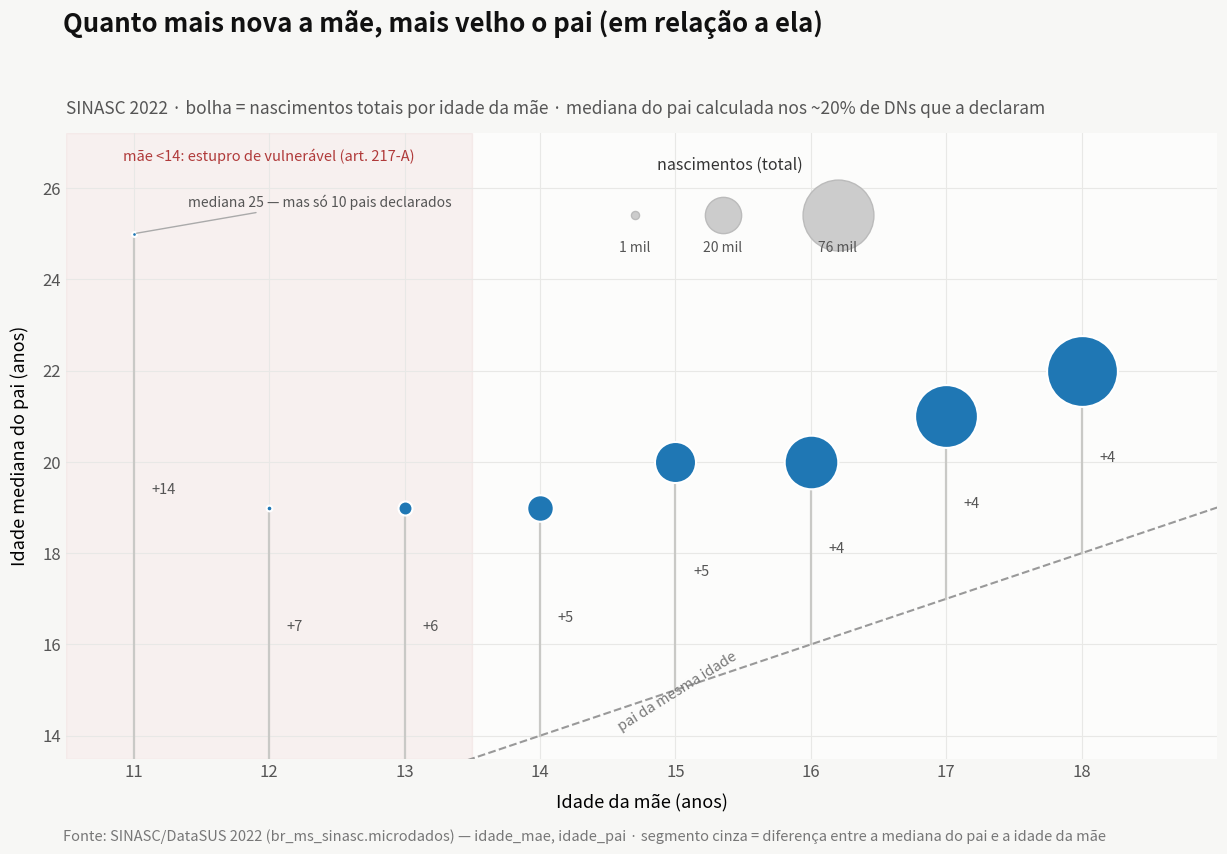

Python code for this plot: (Note: this script raises an exception after producing the figure.)
#!/usr/bin/env python3
"""Bolhas: mediana da idade do pai por idade da mãe adolescente (SINASC 2022).

Uma bolha por idade da mãe (11-18): x = idade da mãe, y = mediana da idade do
pai (entre as DNs que a declaram, ~20%), área = nascimentos totais. A diagonal
"pai da mesma idade" serve de referência: o segmento vertical até cada bolha é
a diferença de idade, anotada. Versão-resumo do ridgeline
(plot_idade_pai_ridgeline_2022.py), com os mesmos números.
"""
import matplotlib.pyplot as plt

# idade_mae: (mediana_pai, nascimentos_totais, pais_declarados)
DATA = {
    11: (25, 72, 10),
    12: (19, 502, 57),
    13: (19, 2989, 456),
    14: (19, 10685, 1919),
    15: (20, 25593, 5096),
    16: (20, 43718, 9283),
    17: (21, 60000, 13702),
    18: (22, 76223, 18080),
}

BLUE, RED = "#1f77b4", "#b03a3a"
N_MAX = max(v[1] for v in DATA.values())

def area(n):
    return max(2600.0 * n / N_MAX, 12)

def fmt(v):
    return f"{v:,}".replace(",", ".")

fig, ax = plt.subplots(figsize=(12.5, 8.75), dpi=160)
fig.patch.set_facecolor("#f7f7f5")
ax.set_facecolor("#fcfcfb")

# faixa legal
ax.axvspan(10.5, 13.5, color=RED, alpha=0.06, zorder=0)
ax.text(12.0, 26.6, "mãe <14: estupro de vulnerável (art. 217-A)",
        ha="center", fontsize=10.5, color=RED)

# diagonal de referência
ax.plot([13.0, 19.0], [13.0, 19.0], ls="--", color="#999999", lw=1.5, zorder=1)
ax.text(14.6, 14.1, "pai da mesma idade", fontsize=10.5, color="#777777",
        rotation=32, rotation_mode="anchor")

# segmentos de diferença + bolhas
for mae, (med, total, decl) in DATA.items():
    ax.plot([mae, mae], [mae, med], color="#c9c9c6", lw=1.6, zorder=2)
    ax.scatter(mae, med, s=area(total), color=BLUE, edgecolor="white",
               linewidth=1.5, zorder=3)
    gap = med - mae
    ymid = (max(mae, 13.6) + med) / 2
    ax.text(mae + 0.13, ymid, f"+{gap}", fontsize=10.5, color="#555555")

ax.annotate("mediana 25 — mas só 10 pais declarados",
            (11, 25), (11.4, 25.6), fontsize=10, color="#555555",
            arrowprops=dict(arrowstyle="-", color="#aaaaaa", lw=1))

# legenda de tamanho
ax.text(15.4, 26.4, "nascimentos (total)", fontsize=11.5, color="#333333", ha="center")
for n, lbl, xx in [(1000, "1 mil", 14.7), (20000, "20 mil", 15.35),
                   (76223, "76 mil", 16.2)]:
    ax.scatter(xx, 25.4, s=area(n), color="#cccccc", edgecolor="#bbbbbb", zorder=2)
    ax.text(xx, 24.6, lbl, fontsize=10, ha="center", color="#555555")

ax.set_xlim(10.5, 19.0)
ax.set_ylim(13.5, 27.2)
ax.set_xticks(range(11, 19))
ax.set_yticks(range(14, 27, 2))
ax.set_xlabel("Idade da mãe (anos)", fontsize=13, labelpad=10)
ax.set_ylabel("Idade mediana do pai (anos)", fontsize=13, labelpad=10)
ax.grid(color="#e8e8e6", lw=0.8)
ax.set_axisbelow(True)
for s in ("top", "right", "left", "bottom"):
    ax.spines[s].set_visible(False)
ax.tick_params(colors="#555555", labelsize=12, length=0)

fig.suptitle("Quanto mais nova a mãe, mais velho o pai (em relação a ela)",
             x=0.065, y=0.965, ha="left", fontsize=18.5, fontweight="bold", color="#111111")
ax.set_title("SINASC 2022 · bolha = nascimentos totais por idade da mãe · mediana do pai "
             "calculada nos ~20% de DNs que a declaram",
             loc="left", fontsize=12.5, color="#555555", pad=14)
fig.text(0.065, 0.015,
         "Fonte: SINASC/DataSUS 2022 (br_ms_sinasc.microdados) — idade_mae, idade_pai · "
         "segmento cinza = diferença entre a mediana do pai e a idade da mãe",
         fontsize=10.5, color="#777777")

fig.tight_layout(rect=(0.01, 0.03, 1, 0.93))
out = "dataviz/bubble_idade_pai_mae_2022.png"
fig.savefig(out, facecolor=fig.get_facecolor(), bbox_inches="tight")
print("ok:", out)
